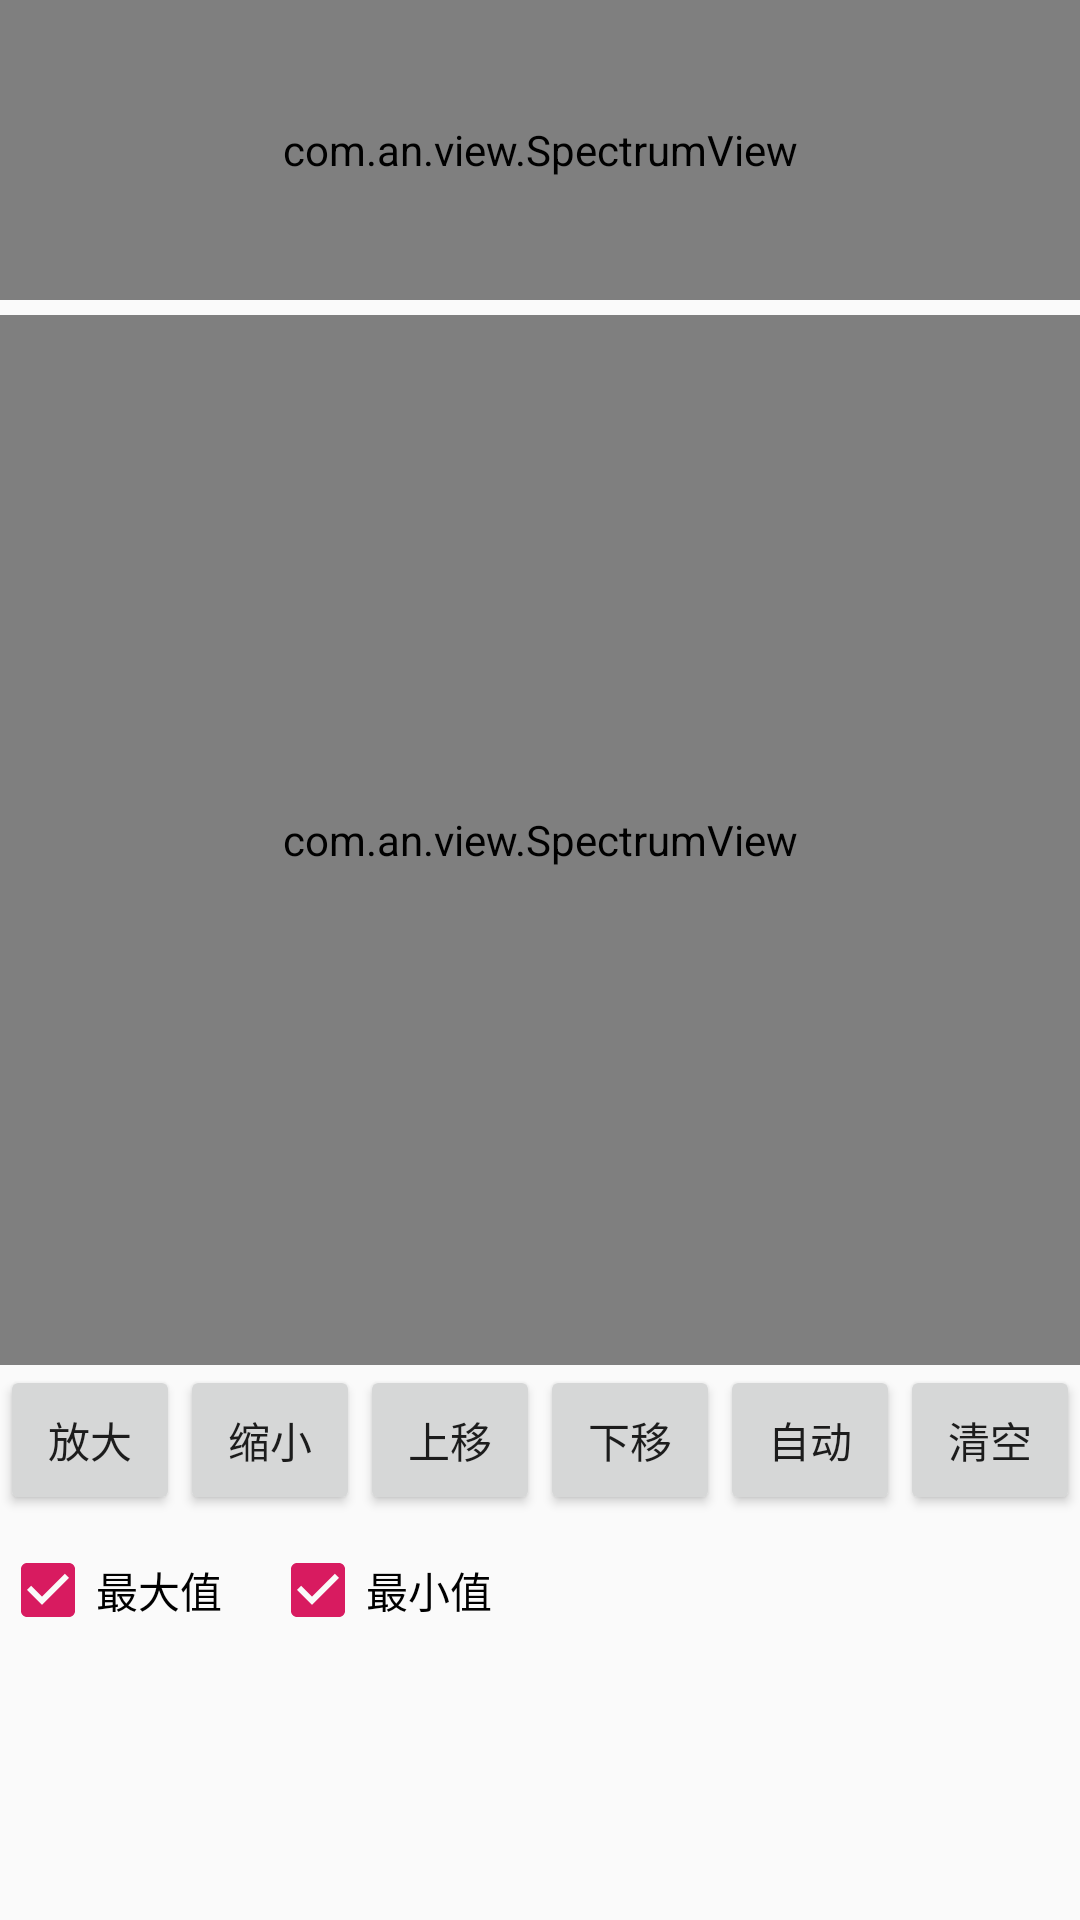

Produce the Android XML layout that renders to this screen, including the resource entries it uses.
<!-- AndroidManifest.xml: application theme AppTheme -->
<!-- res/layout/activity_spectrum_view.xml -->
<?xml version="1.0" encoding="utf-8"?>
<LinearLayout xmlns:android="http://schemas.android.com/apk/res/android"
    xmlns:app="http://schemas.android.com/apk/res-auto"
    xmlns:tools="http://schemas.android.com/tools"
    android:layout_width="match_parent"
    android:layout_height="match_parent"
    android:orientation="vertical"
    tools:context=".ActivitySpectrumView">

    <com.an.view.SpectrumView
        android:id="@+id/spectrum_view_1"
        android:layout_width="match_parent"
        android:layout_height="100dp"
        android:background="#0C0C0C"

        app:grid_color_sv="#46743B"
        app:realtime_line_color_sv="#FCF9F9"
        app:unit_color_sv="#E91E63"
        app:unit_sv="电平（dBμV）" />

    <com.an.view.SpectrumView
        android:id="@+id/spectrum_view_2"
        android:layout_width="match_parent"
        android:layout_height="350dp"

        android:layout_marginTop="5dp"
        android:background="#252222"
        app:max_value_line_color_sv="#F70707"
        app:min_value_line_color_sv="#0B4AEB"
        app:unit_sv="电平（dBμV）" />

    <LinearLayout
        android:layout_width="match_parent"
        android:layout_height="wrap_content">

        <Button
            android:id="@+id/btn_zoom_in_sv"
            android:layout_width="60dp"
            android:layout_height="50dp"
            android:text="放大" />

        <Button
            android:id="@+id/btn_zoom_out_sv"
            android:layout_width="60dp"
            android:layout_height="50dp"
            android:text="缩小" />

        <Button
            android:id="@+id/btn_offset_up_sv"
            android:layout_width="60dp"
            android:layout_height="50dp"
            android:text="上移" />

        <Button
            android:id="@+id/btn_offset_down_sv"
            android:layout_width="60dp"
            android:layout_height="50dp"
            android:text="下移" />

        <Button
            android:id="@+id/btn_auto_sv"
            android:layout_width="60dp"
            android:layout_height="50dp"
            android:text="自动" />

        <Button
            android:id="@+id/btn_clear_sv"
            android:layout_width="60dp"
            android:layout_height="50dp"
            android:text="清空" />

    </LinearLayout>

    <LinearLayout
        android:layout_width="match_parent"
        android:layout_height="wrap_content">

        <CheckBox
            android:id="@+id/cb_max"
            android:layout_width="90dp"
            android:layout_height="50dp"
            android:checked="true"
            android:text="最大值" />

        <CheckBox
            android:id="@+id/cb_min"
            android:layout_width="90dp"
            android:layout_height="50dp"
            android:checked="true"
            android:text="最小值" />
    </LinearLayout>

</LinearLayout>
<!-- resources referenced by this layout -->
<resources>
  <style name="AppTheme" parent="Theme.AppCompat.Light.DarkActionBar">
          
          <item name="colorPrimary">@color/colorPrimary</item>
          <item name="colorPrimaryDark">@color/colorPrimaryDark</item>
          <item name="colorAccent">@color/colorAccent</item>
      </style>
  <color name="colorPrimary">#008577</color>
  <color name="colorPrimaryDark">#00574B</color>
  <color name="colorAccent">#D81B60</color>
</resources>
